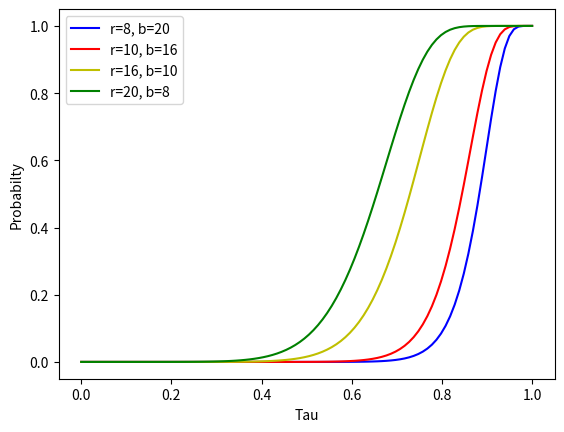
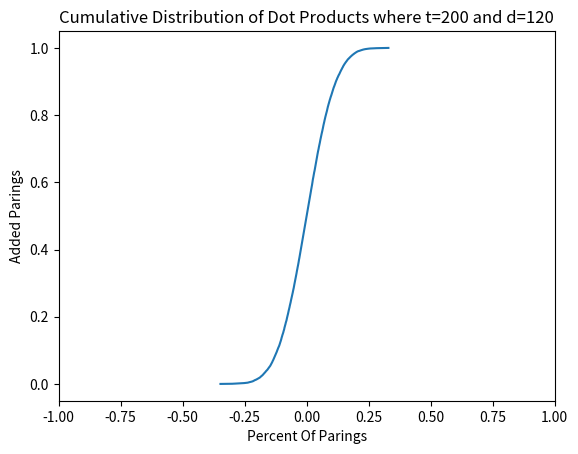

Write the Python code that produced these figures, in order. (Note: this script raises an exception after producing the figures.)
#This is the python file for AS03
# LSH is the process of using multiple hash functions to compute simularity.
# Compute simularity using f(s) = 1 - (1-S^{b})^{r} where S is the simularity of two sets, b = # of bands, r = # of hash functions

from numpy import *
from random import random
from random import randint
import numpy as np
import matplotlib.pyplot as plt
import time
import random
import math
import csv

def varyingRandB():
    t=linspace(0, 1, 100)
    a = 1 - (1-t**20)**8
    b = 1 - (1-t**16)**10
    c = 1 - (1-t**10)**16
    d = 1 - (1-t**8)**20
    fig, ax = plt.subplots()

    plt.plot(t, a, 'b', label='r=8, b=20') # plotting t, a separately 
    plt.plot(t, b, 'r', label='r=10, b=16') # plotting t, b separately 
    plt.plot(t, c, 'y', label='r=16, b=10') # plotting t, c separately 
    plt.plot(t, d, 'g', label='r=20, b=8') # plotting t, c separately
    plt.xlabel("Tau")
    plt.ylabel("Probabilty")
    plt.legend()
    plt.show()

# Cretae unit vecotrs to  then compare dot products latere
def createUnitVectors(dim, t):

    vectors = []
    for i in range(t):
        list = []
        for j in range(dim):
            u = random.uniform(0.0, 1.0)
            unot = random.uniform(0.0, 1.0)
            g = np.sqrt(-2*np.log(u))*np.cos(2*np.pi * unot)
            list.append(g)
        #At this point U is generated so we need to normalize it
        vecG = np.array(list)
        normG = np.linalg.norm(vecG)
        unitG = vecG/normG
        vectors.append(unitG)
    return vectors

def calculateDotProducts(vectors):
    products = []
    for i in range(len(vectors)):
        for j in range(i+1,len(vectors)):
            dotProduct = np.dot(vectors[i], vectors[j])
            products.append(dotProduct)
    return products

# Plot Dot product 
def plotCFGForDotProducts(dotP):

    m = len(dotP)

    values, base = np.histogram(dotP, bins=m);
    #evaluate the cumulative
    cumulative = np.cumsum(values);

    # plot the cumulative function
    X2 = np.sort(dotP);

    F2 = np.array(range(m))/float(m);

    #Label Graph
    plt.title('Cumulative Distribution of Dot Products where t=200 and d=120');
    plt.xlabel('Percent Of Parings');
    plt.ylabel('Added Parings');

    plt.plot(X2, F2)
    plt.xlim([-1,1])

    plt.show()



#Part 3

def normalizedDataPoints():
    vectors = []
    with open('R.csv') as csv_file:
        csv_reader = csv.reader(csv_file)
        for row in csv_reader:
            u = []
            for i in range(len(row)):
                
                u.append(float(row[i]))
            
            vec = np.array(u)
            norm = np.linalg.norm(vec)
            unit = vec/norm
            vectors.append(unit)
    return vectors
               
           
# Find Angular simularaties above a certain threshold Tau
def angSim(a,b):
    result = 1 - ((1/np.pi)*np.arccos(np.dot(a,b)))
    return result

def AngSims(vectors):
    Angsims = []
    for i in range(len(vectors)):
        for j in range(i+1,len(vectors)):
            angSimResult = angSim(vectors[i], vectors[j])
            Angsims.append(angSimResult)
    return Angsims

def numberAboveTau(Simalarities, threshold):
    total = 0
    for i in range(len(Simalarities)):
        if(Simalarities[i]>threshold):
            total += 1
    return total;


def plotCFGForSimilaritiesA(Sims):

    m = len(Sims)

    values, base = np.histogram(Sims, bins=m);
    #evaluate the cumulative
    cumulative = np.cumsum(values);

    # plot the cumulative function
    X2 = np.sort(Sims);

    F2 = np.array(range(m))/float(m);

    #Label Graph
    plt.title('Cumulative Distribution of Angular Similarties here n=450 and d=100');
    plt.xlabel('Percent Of Parings');
    plt.ylabel('Added Parings');

    plt.plot(X2, F2)
    plt.xlim([0,1])

    plt.show()

def plotCFGForSimilaritiesB(Sims):

    m = len(Sims)

    values, base = np.histogram(Sims, bins=m);
    #evaluate the cumulative
    cumulative = np.cumsum(values);

    # plot the cumulative function
    X2 = np.sort(Sims);

    F2 = np.array(range(m))/float(m);

    #Label Graph
    plt.title('Cumulative Distribution of Angular Similarties here t=200 and d=120');
    plt.xlabel('Percent Of Parings');
    plt.ylabel('Added Parings');

    plt.plot(X2, F2)
    plt.xlim([0,1])

    plt.show()

varyingRandB()

VectorsFor2 = createUnitVectors(120,200)
DotProducts2 = calculateDotProducts(VectorsFor2)
plotCFGForDotProducts(DotProducts2)

#getVectorsfromCSV and normalize them

VectorsFor3A = normalizedDataPoints()
AngSims3A = AngSims(VectorsFor3A)
print(numberAboveTau(AngSims3A, 0.8))
plotCFGForSimilaritiesA(AngSims3A)

VectorsFor3B = createUnitVectors(120,200)
AngSims3B = AngSims(VectorsFor3B)
print(numberAboveTau(AngSims3B, 0.75))
plotCFGForSimilaritiesB(AngSims3B)
normalizedDataPoints()
